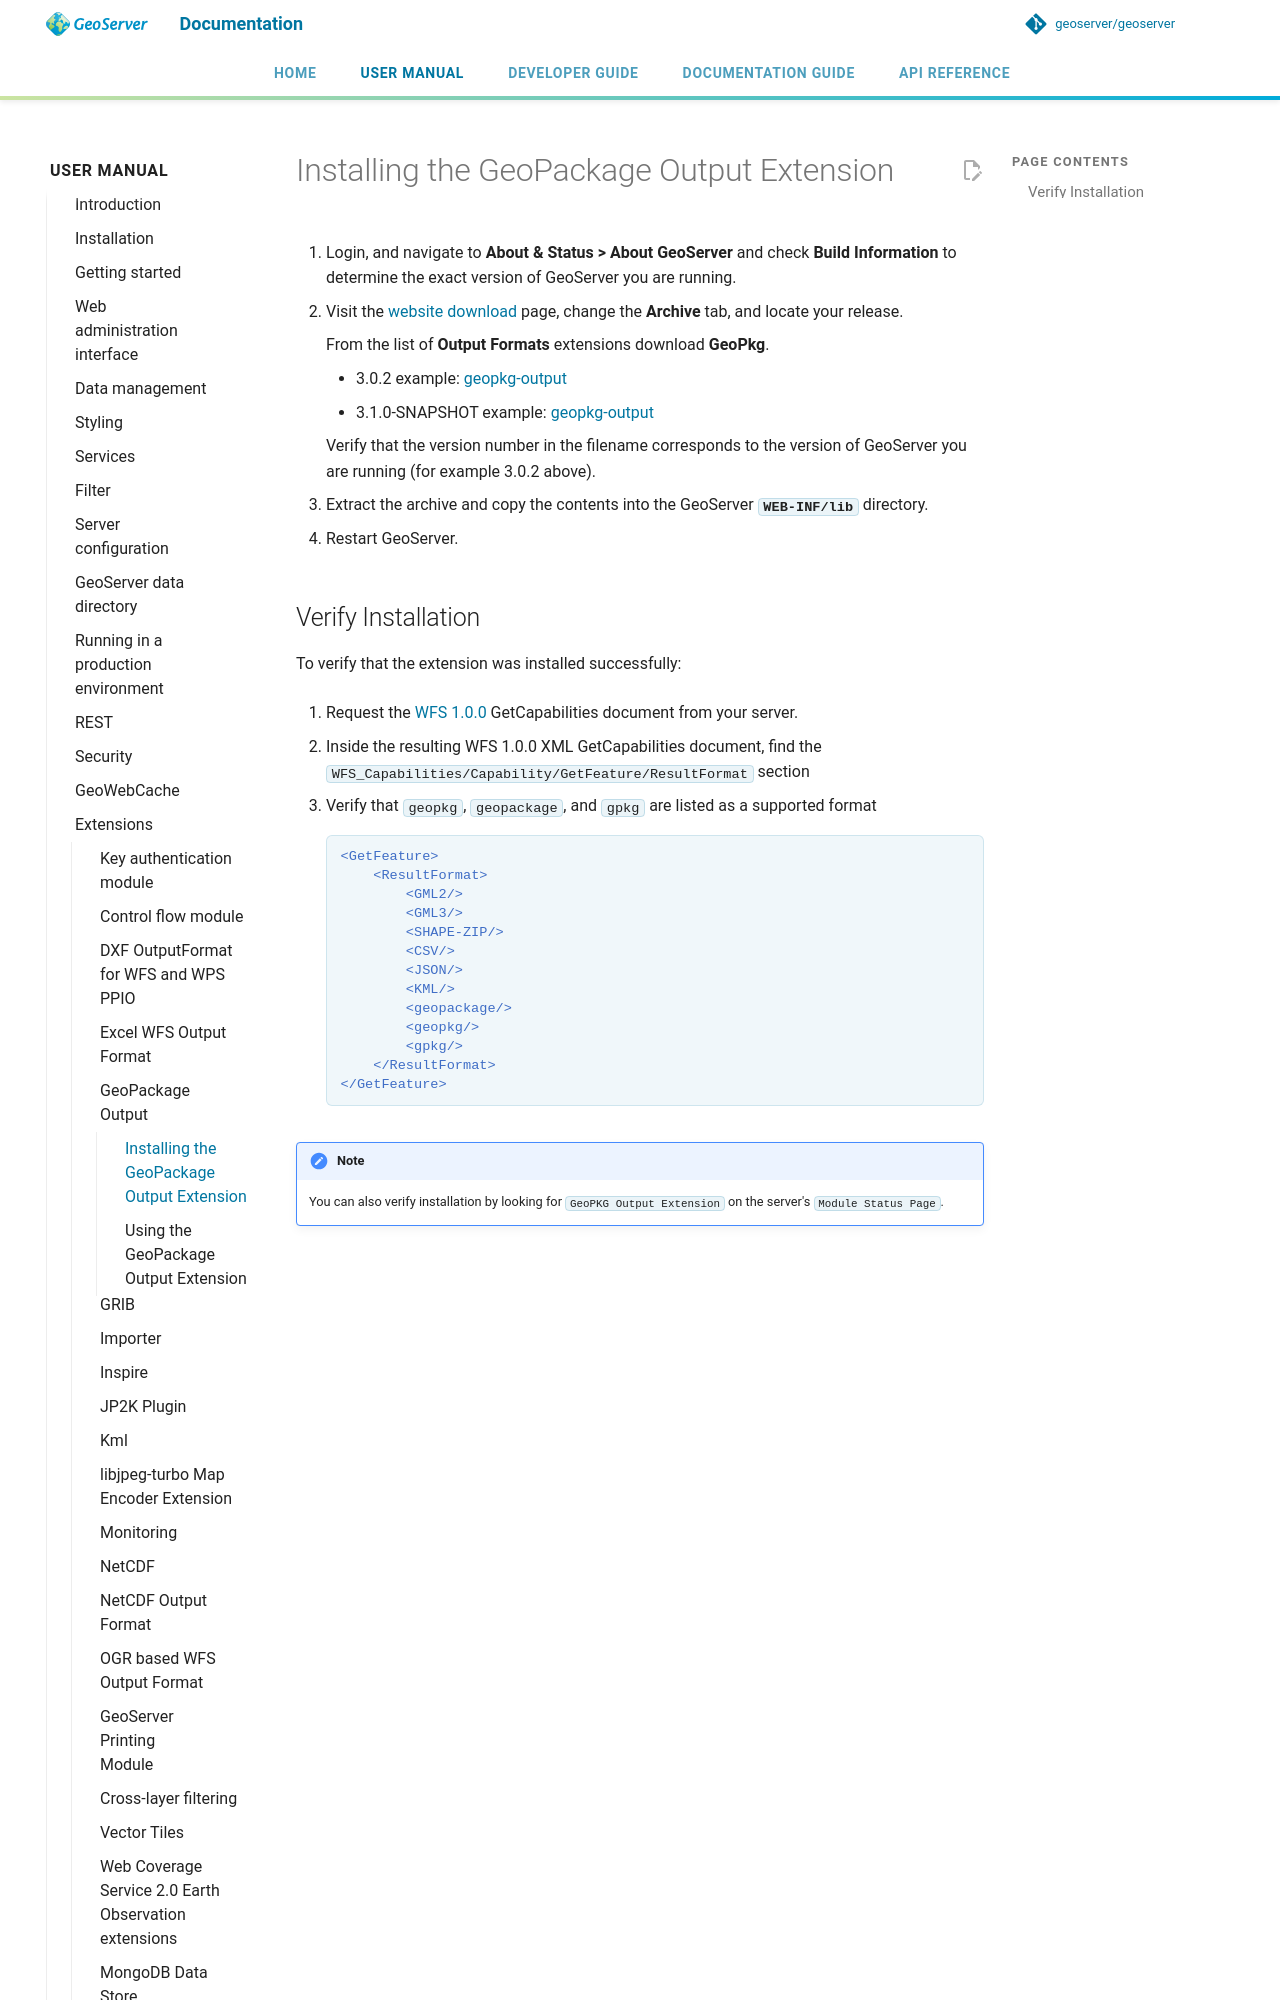

repository: petersmythe/geoserver · page: latest/en/user/extensions/geopkg-output/install/index.html · generator: mkdocs

---
render_macros: true
---


# Installing the GeoPackage Output Extension

1.  Login, and navigate to **About & Status > About GeoServer** and check **Build Information** to determine the exact version of GeoServer you are running.

2.  Visit the [website download](https://geoserver.org/download) page, change the **Archive** tab, and locate your release.

    From the list of **Output Formats** extensions download **GeoPkg**.

    - {{ release }} example: [geopkg-output](https://sourceforge.net/projects/geoserver/files/GeoServer/{{ release }}/extensions/geoserver-{{ release }}-geopkg-output-plugin.zip)
    - {{ snapshot }} example: [geopkg-output](https://build.geoserver.org/geoserver/main/ext-latest/geoserver-{{ snapshot }}-geopkg-output-plugin.zip)

    Verify that the version number in the filename corresponds to the version of GeoServer you are running (for example {{ release }} above).

3.  Extract the archive and copy the contents into the GeoServer **`WEB-INF/lib`** directory.

4.  Restart GeoServer.
